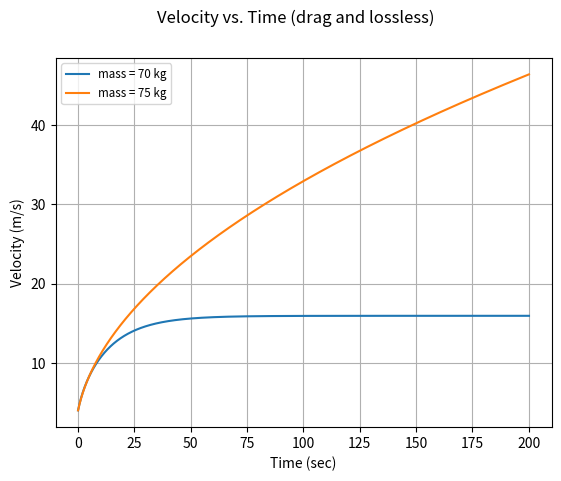

Recreate this plot in Python.
"""
[redacted]
1-31-2020
Bicycle motion simulator: Predicts the velocity of a bicycle and rider given
the mass of the bike and rider, the sustained power produced by the rider, and
the initial velocity of the bike and rider using a numerical approach. Also
simultaneously computes the velocity of the bike and rider using an analytical
method at each time step. Program will then graph the two lists of data points
against each other. This program does not account for any wind resistance or
losses of any kind, and assumes the rider is on flat ground.

Unless otherwise noted all values are expressed in standard SI units
"""
import matplotlib.pyplot as plt


powerOutput = 400.0
dragCoefficient = 0.5
crossSectionArea = 0.33
airDensity = 1.2
initialVelocity = 4.0
losslessVelocity = initialVelocity
dragVelocity = initialVelocity
timeStep = 0.1
maxTime = 200.0
initialTime = 0.0
currentTime = initialTime

tableIndex = 0
timeDataList = []
losslessVelocityDataList = []
dragVelocityDataList = []
massTable = [70, 75]
labelTable = []
for i in range(0, len(massTable)):
    label = "mass = " + str(massTable[i]) + " kg"
    labelTable.append(label)

showLossless = True
showDrag = True

while tableIndex <= len(massTable) - 1:

    if showDrag == True:
        while currentTime <= maxTime:
            if currentTime == initialTime:
                timeDataList.append(initialTime)
                dragVelocityDataList.append(dragVelocity)
            mass = massTable[tableIndex]
            dragVelocity = dragVelocity + ((powerOutput / (mass * dragVelocity)) - ((dragCoefficient * airDensity * crossSectionArea * dragVelocity**2)/(2*mass))) * timeStep
            dragVelocityDataList.append(dragVelocity)
            currentTime = currentTime + timeStep
            timeDataList.append(currentTime)
            #print(currentTime, dragVelocity)
        plt.plot(timeDataList, dragVelocityDataList, label=labelTable[tableIndex])
        tableIndex = tableIndex + 1
        currentTime = initialTime
        dragVelocity = initialVelocity
        dragVelocityDataList.clear()
        timeDataList.clear()

    if showLossless == True:
        while currentTime <= maxTime:
            if currentTime == initialTime:
                timeDataList.append(initialTime)
                losslessVelocityDataList.append(losslessVelocity)
            mass = massTable[tableIndex]
            losslessVelocity = losslessVelocity + (powerOutput / (mass * losslessVelocity)) * timeStep
            losslessVelocityDataList.append(losslessVelocity)
            currentTime = currentTime + timeStep
            timeDataList.append(currentTime)
            #print(currentTime, losslessVelocity)
        plt.plot(timeDataList, losslessVelocityDataList, label=labelTable[tableIndex])
        tableIndex = tableIndex + 1
        currentTime = initialTime
        losslessVelocity = initialVelocity
        losslessVelocityDataList.clear()
        timeDataList.clear()


if showLossless == True and showDrag == True:
    plt.suptitle("Velocity vs. Time (drag and lossless)")
elif showLossless == True and showDrag == False:
    plt.suptitle("Velocity vs. Time (lossless only)")
elif showLossless == False and showDrag == True:
    plt.suptitle("Velocity vs. Time (drag only")
else:
    plt.suptitle("Congratulations! You made an empty graph!")
plt.xlabel("Time (sec)")
plt.ylabel("Velocity (m/s)")
plt.legend(loc="best")
plt.legend(fontsize="small")
plt.grid(True)
plt.show()